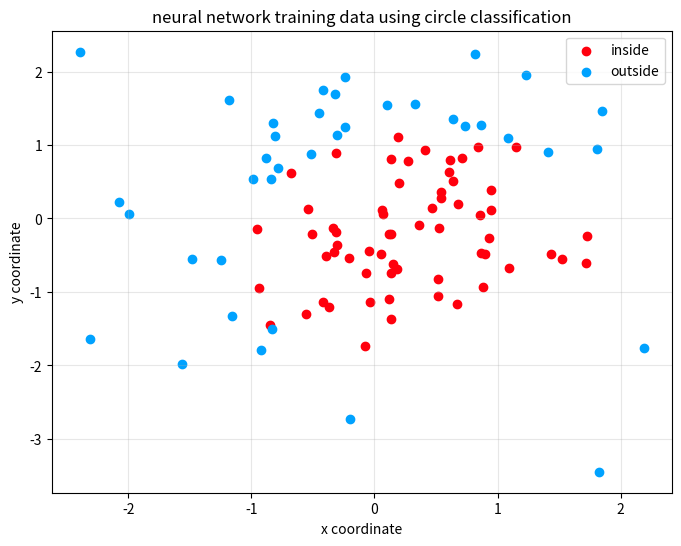

Source code (Python):
import numpy as np
import matplotlib.pyplot as plt

# generate 100 random points
n = 100
x_coods = np.random.randn(n)
y_coods = np.random.randn(n)

# circle parameters
center = (0.5, -0.5)
radius = 1.6546

# data set matrix; shape will be (n,2)
X = np.column_stack((x_coods, y_coods))

# true labels for classification
labels = np.zeros((n, 1))
for i in range(n):
    distance = distance = np.sqrt((x_coods[i] - center[0])**2 + (y_coods[i] - center[1])**2)

    if(distance<=radius):
        labels[i] = 0
        
    else:
        labels[i] = 1
        
# reshape to (n,1) for matrix operations
lables = labels.reshape(-1, 1)

# params
W1 = np.random.randn(2, 4)
b1 = np.zeros((4, ))
W2 = np.random.randn(4, 1)
b2 = np.zeros((1, ))

# forward pass from input to hidden
z1 = np.dot(X, W1)+b1
# relu func
a1 = np.maximum(0, z1)

# forward pass from hidden to output
z2 = np.dot(a1, W2)+b2
# sigmoid func
a2 = 1/(1+np.exp(-z2))

# calculate loss entropy
cost = 0
cost = -np.mean(labels*np.log(a2) + (1-labels)*np.log(1-a2))
print(f"initial cost : {cost:.4f}")

# backward pass from output to hidden
da2 = -(labels/a2) + ((1-labels)/(1-a2))
dz2 = da2*a2*(1-a2)
dW2 = np.dot(a1.T, dz2)
db2 = np.sum(dz2, axis=0)

# backward pass from hidden to input
da1 = np.dot(dz2, W2.T)
dz1 = da1*(z1>0)
dW1 = np.dot(X.T, dz1)
db1 = np.sum(dz1, axis=0)

# updating weights using gradient descent 
learning_rate = 0.01
W2 = W2 - learning_rate*dW2
b2 = b2 - learning_rate*db2
W1 = W1 - learning_rate*dW1
b1 = b1 - learning_rate*db1

# plotting the true data set
plt.figure(figsize=(8, 6)) 
for i in range(n):
    if labels[i] == 0:
        plt.scatter(X[i][0], X[i][1], c="#FF000D")
        
    else:
        labels[i] = 1
        plt.scatter(X[i][0], X[i][1], c="#00A2FF")

plt.title("neural network training data using circle classification")
plt.xlabel("x coordinate")
plt.ylabel("y coordinate")

plt.scatter([], [], c="#FF000D", label="inside")
plt.scatter([], [], c="#00A2FF", label="outside")
plt.legend()

plt.grid(True, alpha=0.3)
plt.show()
